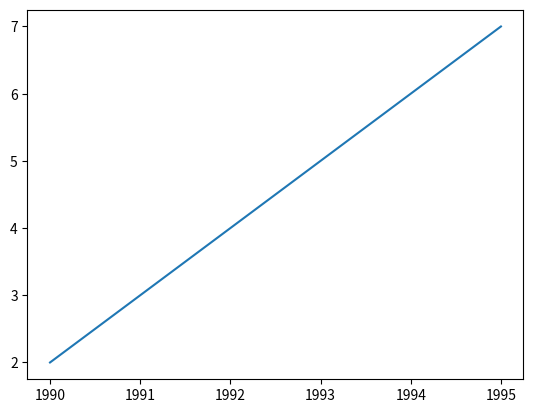

This chart was generated by the following Python code:
year=[1990,1991,1992,1993,1994,1995]
pop=[2,3,4,5,6,7]
import matplotlib.pyplot as plt

# Make a line plot: year on the x-axis, pop on the y-axis
plt.plot(year,pop)

# Display the plot with plt.show()
plt.show()